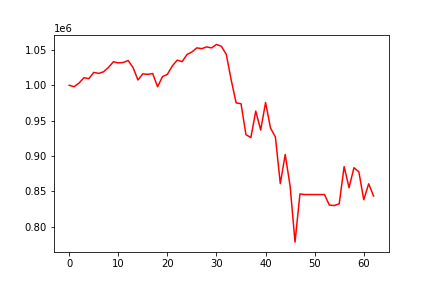

The file beside this chart, header and first rows:
, 0
0, 1000000
1, 998044
2, 1003157
3, 1010706
4, 1009367
5, 1018232
6, 1016791
7, 1019069
8, 1025243
9, 1033241
10, 1031614
11, 1032217
12, 1034984
13, 1025093
14, 1007492
15, 1016265
16, 1015420
17, 1016620
18, 997939
19, 1012269
20, 1015520
21, 1027350
22, 1035536
23, 1033382
24, 1043536
25, 1047129
26, 1052854
27, 1051751
28, 1054226
29, 1052780
30, 1057698
31, 1055115
32, 1043600
33, 1007363
34, 975129
35, 973955
36, 930299
37, 926151
38, 963588
39, 936776
40, 975689
41, 939702
42, 926950
43, 861078
44, 902273
45, 857418
46, 778498
47, 846538
48, 845692
49, 845692
50, 845692
51, 845692
52, 845692
53, 830716
54, 830199
55, 832632
56, 885111
57, 855456
58, 883553
59, 877844
... 3 more rows
